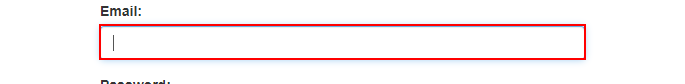
Workflow: LogintoACME_ExceptionsHandling

Step 1 [try]: Find Email/UserName on the text box

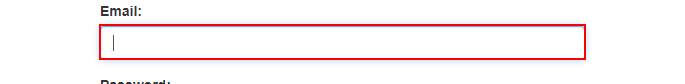
Step 2: type [strUserName] into the text box

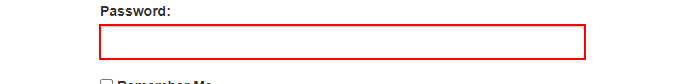
Step 3: type [strPassword] into the text box

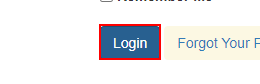
Step 4: click on the button

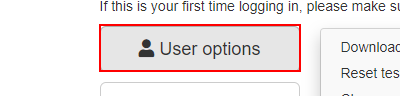
Step 5 [try]: find the button 'User options'

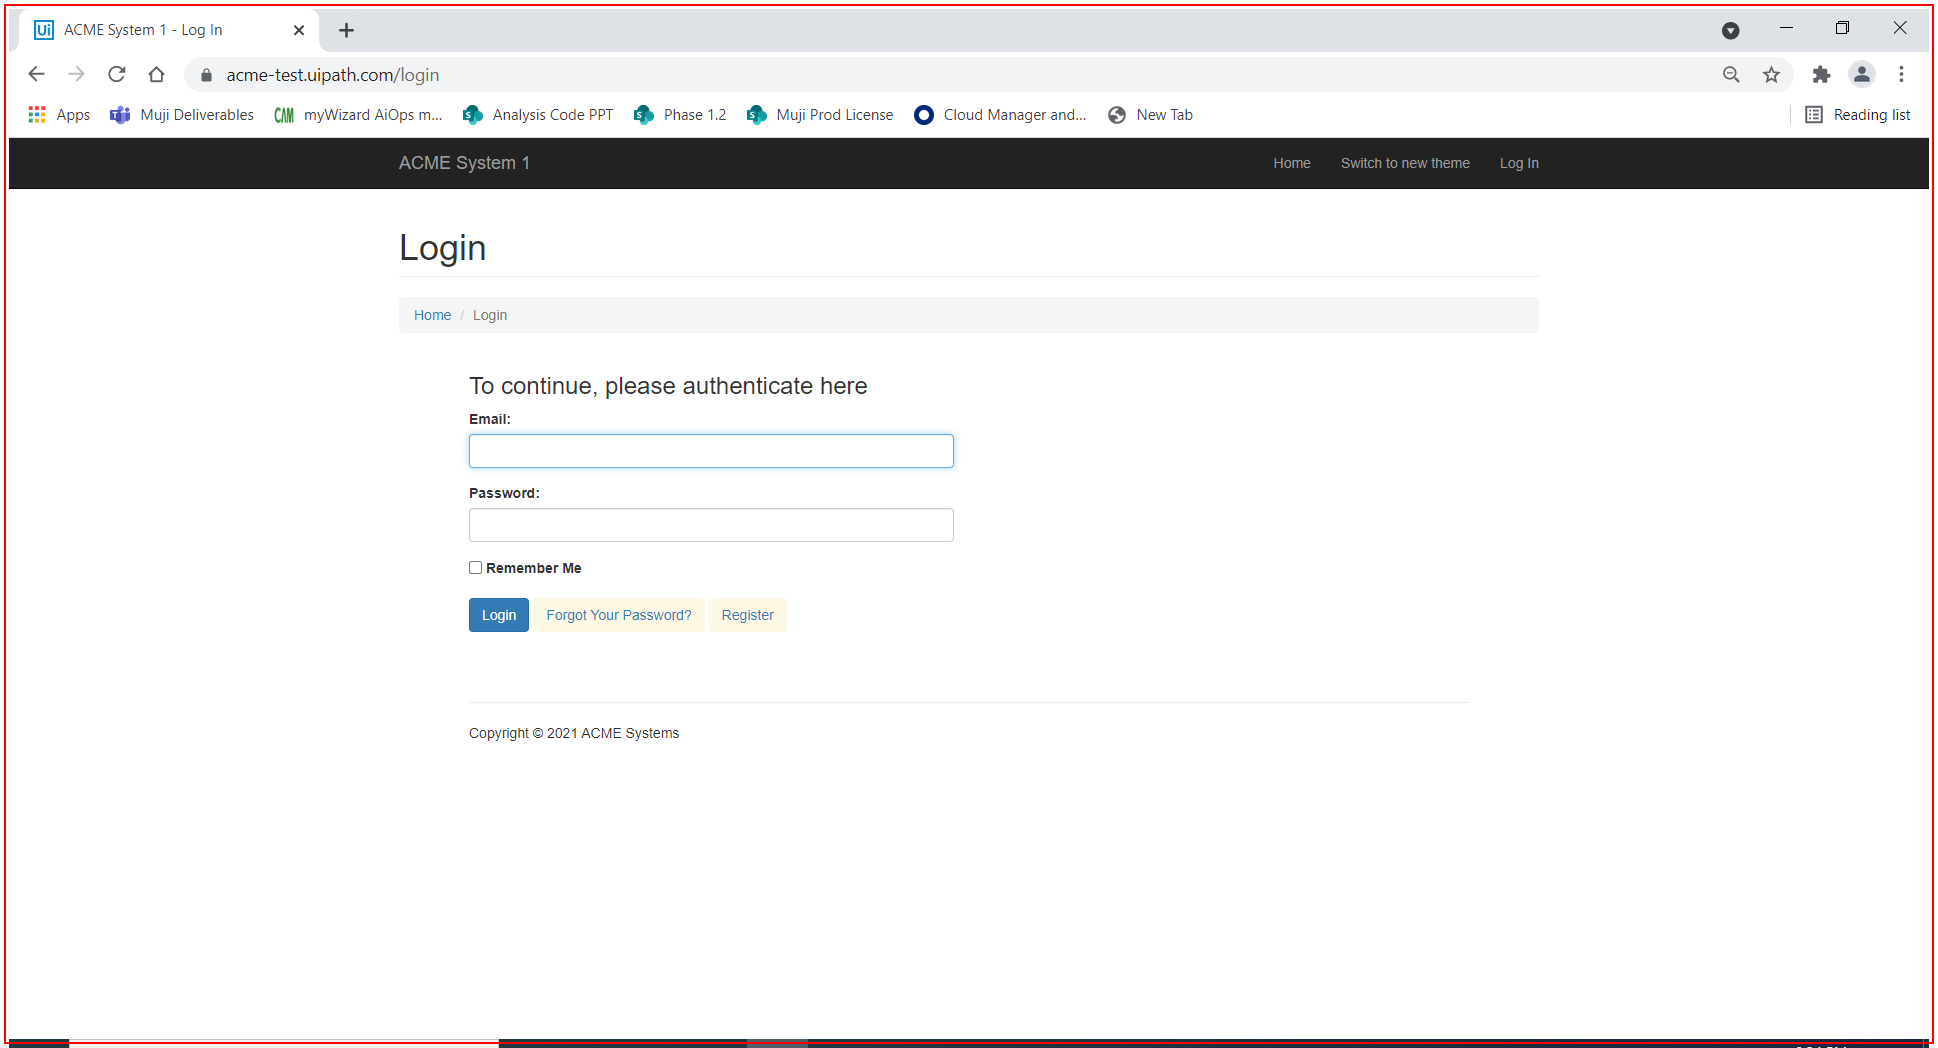
Step 6 [finally]: Close Application Chrome on the element (chrome.exe)